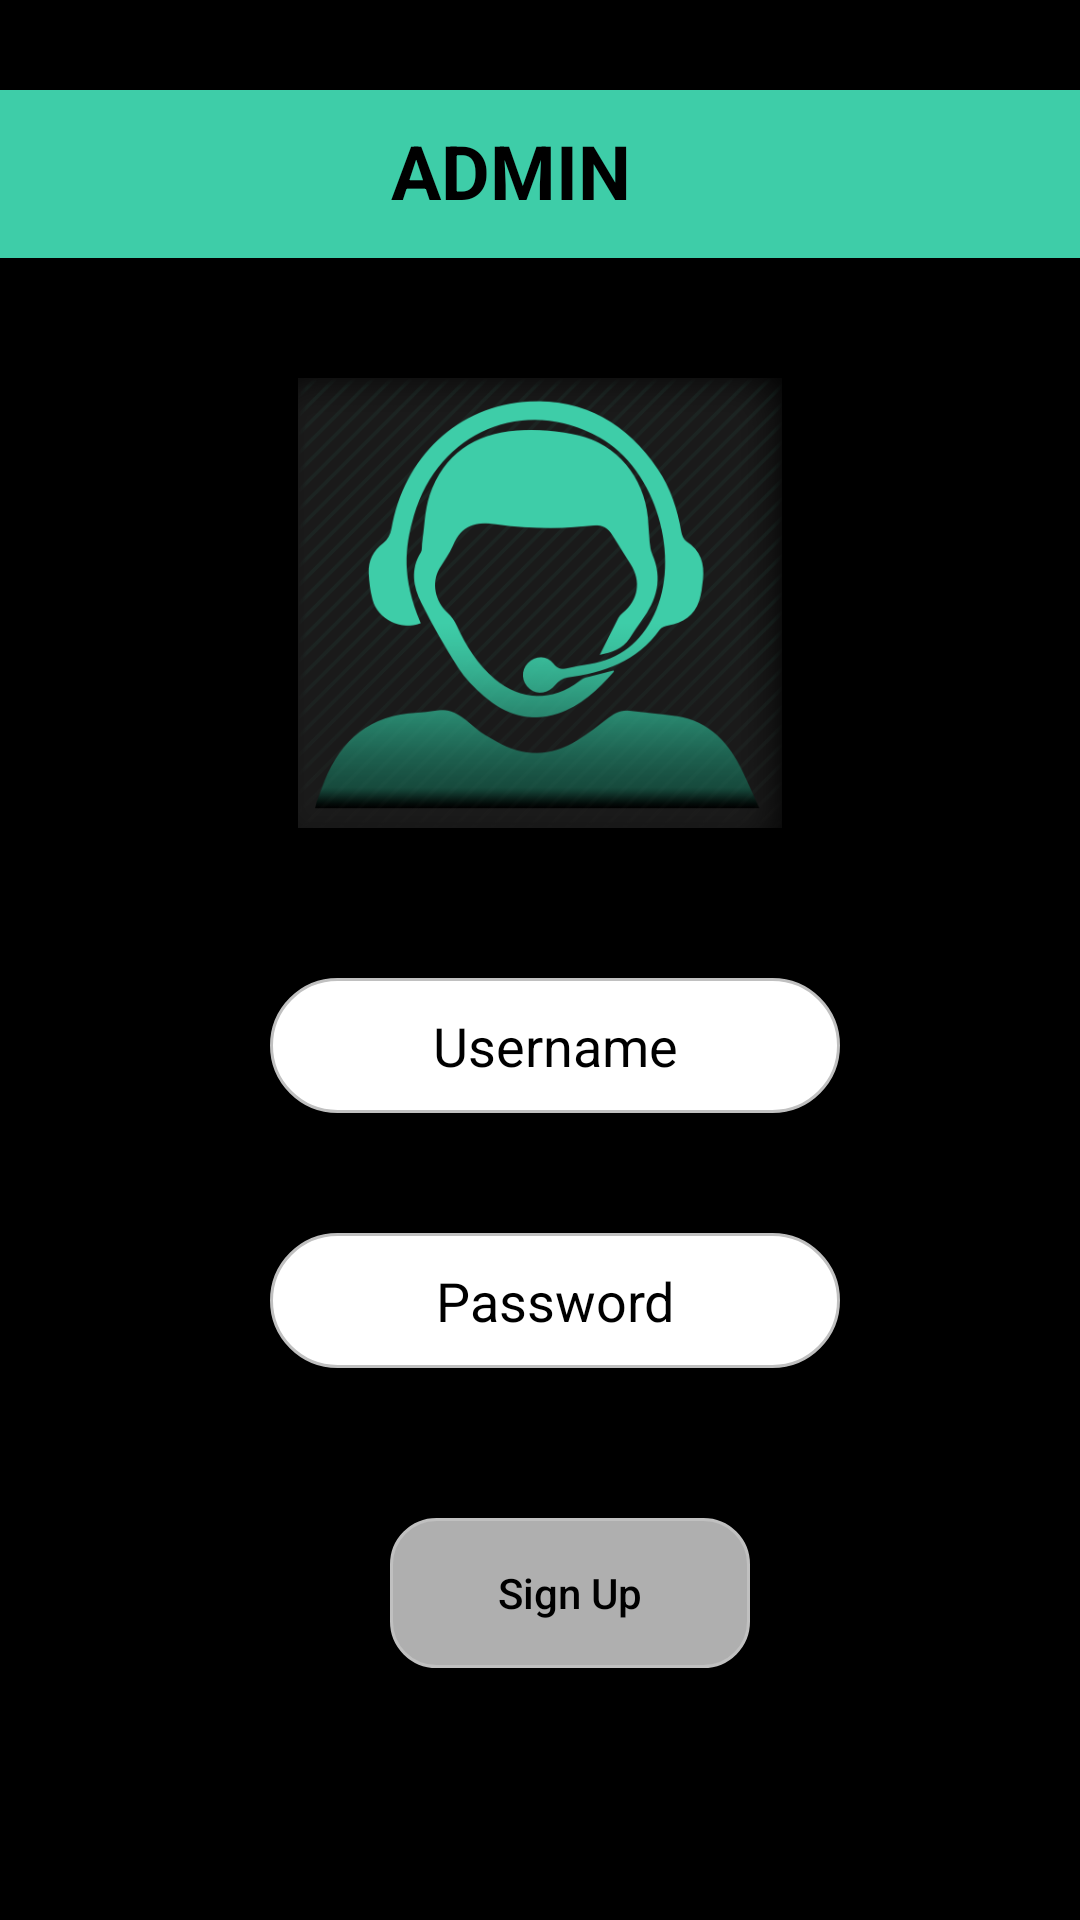

Produce the Android XML layout that renders to this screen, including the resource entries it uses.
<!-- AndroidManifest.xml: application theme AppTheme -->
<!-- res/layout/activity_admin_authentication.xml -->
<?xml version="1.0" encoding="utf-8"?>
<LinearLayout xmlns:android="http://schemas.android.com/apk/res/android"
    xmlns:tools="http://schemas.android.com/tools"
    android:layout_width="match_parent"
    android:layout_height="match_parent"
    xmlns:app="http://schemas.android.com/apk/res-auto"
    tools:context=".authentication.phone_login_activity"
    android:background="@color/black"
    android:orientation="vertical">


    <androidx.appcompat.widget.Toolbar
        android:id="@+id/toolbar"
        android:layout_width="match_parent"
        android:layout_height="?attr/actionBarSize"
        android:background="@color/flu"
        app:layout_scrollFlags="scroll|enterAlways"
        app:popupTheme="@style/ThemeOverlay.AppCompat.Light"
        android:layout_marginTop="30dp">

        <ImageButton
            android:layout_width="50dp"
            android:id="@+id/AdminBack"
            android:layout_height="wrap_content"
            android:src="@drawable/ic_arrow_back"
            android:layout_marginTop="-10dp"
            android:layout_marginLeft="-100dp"
            android:background="@color/flu"/>


        <TextView
            android:layout_width="match_parent"
            android:layout_height="match_parent"
            android:layout_centerHorizontal="true"
            android:text="@string/admin"
            android:layout_marginLeft="180dp"
            android:layout_marginTop="10dp"
            android:textColor="#000"
            android:textSize="25sp"
            android:textStyle="bold" />



    </androidx.appcompat.widget.Toolbar>



    <ImageView
        android:layout_width="match_parent"
        android:layout_height="150dp"
        android:src="@drawable/sup1"
        android:layout_marginTop="40dp"/>


    <LinearLayout
        android:id="@+id/linearLayout"
        android:layout_width="match_parent"
        android:layout_height="wrap_content"
        android:orientation="vertical"
        android:layout_marginTop="10dp"
        android:layout_marginLeft="60dp"
        android:layout_marginRight="60dp"
        >





        <LinearLayout
            android:layout_width="match_parent"
            android:layout_height="match_parent"
            android:orientation="horizontal"
            android:weightSum="2">







        <EditText
            android:layout_weight="1"
            android:id="@+id/EditUser"
            android:layout_width="200dp"
            android:layout_height="45dp"
            android:hint="@string/username"
            android:maxLength="10"
            android:textColor="@color/black"
            android:textColorHint="@color/black"
            android:background="@drawable/editt"
            android:layout_marginLeft="30dp"
            android:layout_marginRight="30dp"
            android:layout_marginTop="40dp"
            android:gravity="center"
            android:inputType="text"


            />
        </LinearLayout>




        <LinearLayout
            android:layout_width="match_parent"
            android:layout_height="match_parent"
            android:orientation="horizontal"
            android:weightSum="2">







            <EditText
                android:layout_weight="1"
                android:id="@+id/EditPass"
                android:layout_width="200dp"
                android:layout_height="45dp"
                android:hint="@string/password1"
                android:maxLength="15"
                android:textColor="@color/black"
                android:textColorHint="@color/black"
                android:background="@drawable/editt"
                android:layout_marginLeft="30dp"
                android:layout_marginRight="30dp"
                android:layout_marginTop="40dp"
                android:gravity="center"
                android:inputType="textPassword"


                />
        </LinearLayout>









    </LinearLayout>


    <Button

        android:id="@+id/buttonContinue"
        android:layout_width="120dp"
        android:layout_height="50dp"
        android:layout_marginLeft="130dp"
        android:layout_marginTop="50dp"
        android:layout_marginRight="130dp"
        android:background="@drawable/adminbut"
        android:text="@string/sign_up"
        android:textAllCaps="false"
        android:textColor="@color/black"

        />


</LinearLayout>
<!-- resources referenced by this layout -->
<resources>
  <color name="black">#000</color>
  <color name="flu">#3ecda8</color>
  <!-- drawable adminbut (drawable) -->
  <?xml version="1.0" encoding="utf-8"?>
  <shape xmlns:android="http://schemas.android.com/apk/res/android">
      <solid android:color="@color/grey" />
      <stroke
          android:width="1dp"
          android:color="#C0C0C0" />
      <corners
          android:bottomLeftRadius="15dp"
          android:bottomRightRadius="15dp"
          android:topLeftRadius="15dp"
          android:topRightRadius="15dp"></corners>
  </shape>
  <!-- drawable editt (drawable) -->
  <?xml version="1.0" encoding="utf-8"?>
  <shape xmlns:android="http://schemas.android.com/apk/res/android">
      <solid android:color="@color/flu2" />
      <stroke
          android:width="1dp"
          android:color="#C0C0C0" />
      <corners
          android:bottomLeftRadius="200dp"
          android:bottomRightRadius="200dp"
          android:topLeftRadius="200dp"
          android:topRightRadius="200dp"></corners>
  </shape>
  <!-- drawable sup1: png bitmap (drawable, 63664 bytes) -->
  <string name="admin">ADMIN</string>
  <string name="password1">Password</string>
  <string name="sign_up">Sign Up</string>
  <string name="username">Username</string>
  <style name="AppTheme" parent="Theme.AppCompat.Light.DarkActionBar">
          
          <item name="colorPrimary">@color/colorPrimary</item>
          <item name="colorPrimaryDark">@color/colorPrimaryDark</item>
          <item name="colorAccent">@color/colorAccent</item>
      </style>
  <color name="grey">#AFAFAF</color>
  <color name="flu2">#FFFFFF</color>
  <color name="colorPrimary">#3F51B5</color>
  <color name="colorPrimaryDark">#303F9F</color>
  <color name="colorAccent">#FF4081</color>
</resources>
